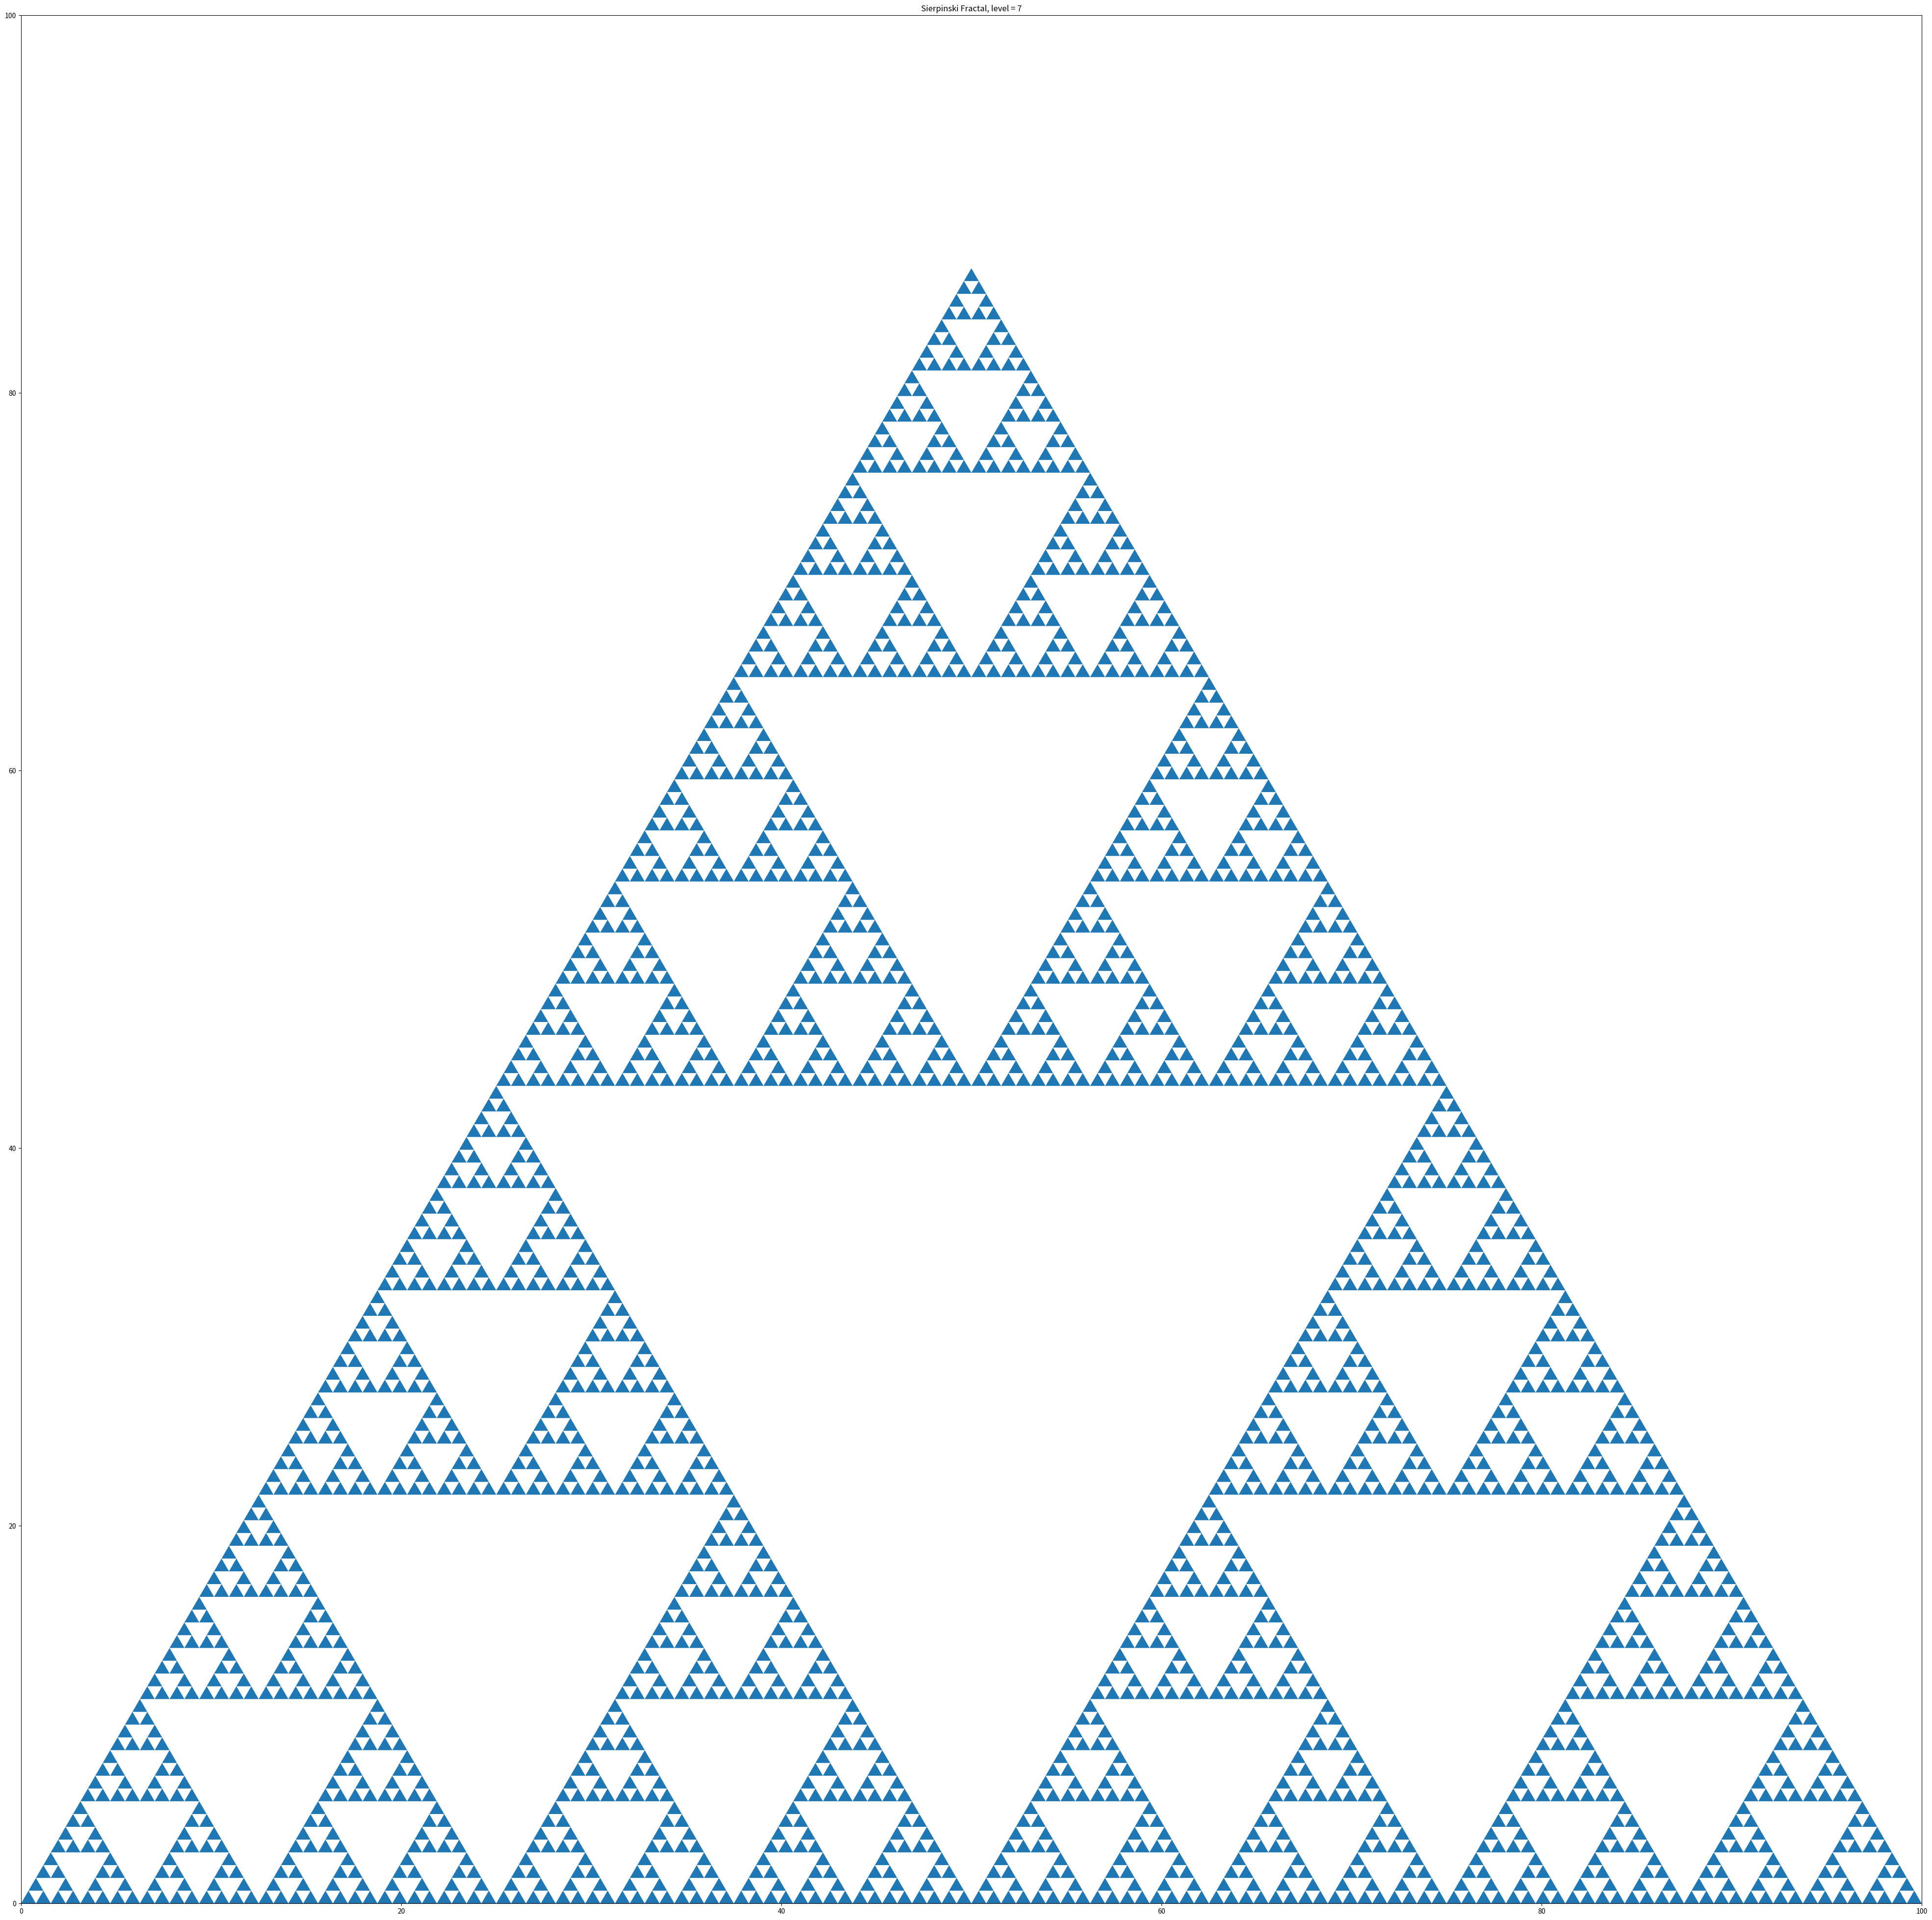

Python code for this plot: (Note: this script raises an exception after producing the figure.)
#importing modules:
from matplotlib.patches import Polygon
import matplotlib.pyplot as plt
import numpy as np

'''A list of triangles ---> each triangle transform to 3 new triangles ---> A list of triangles ---> ...'''

'''Triagle class:'''
class Triangle:
    def __init__(self,Pos0=np.array([0,0]), Pos1=np.array([50,50*3**0.5]) , Pos2=np.array([100,0]) ):
        self.Pos = np.array([Pos0 , Pos1, Pos2]) #Defines the coordinates vortices of a triangles
    '''
            O->point2

        o       o->midpoint1
        ->midpoint0

    O-      o       O-.point1
    >point0  ->midpoint2  
    '''
    '''A method will generate the 3 new triangles from the input triange:'''
    def newTriangle(self): 
        newTriangles=[] # new triangles will be saved in a list and in the main program add to a the total list
        line21=(self.Pos[2][:]-self.Pos[1][:])/2    #half of vector pointing from point2 to point1 
        line10=(self.Pos[1][:]-self.Pos[0][:])/2    #half of vector pointing from point1 to point0
        line20=(self.Pos[2][:]-self.Pos[0][:])/2    #half of vector pointing from point2 to point0 
        newTriangles.append(Triangle(self.Pos[0][:]+line20 , self.Pos[1][:]+line21 , self.Pos[2][:]))   #midpoint2, midpoint1 , point2
        newTriangles.append(Triangle(self.Pos[0][:] , self.Pos[0][:]+line10 , self.Pos[0][:]+line20))   #point0, midpoint2, midpoint0
        newTriangles.append(Triangle( self.Pos[0][:]+line10 , self.Pos[1][:] , self.Pos[1][:]+line21))  #midpoint2,point1,midpoint1
        return newTriangles

    ''' A method to display a triangle:'''
    def Display(self):
        tr = Polygon(self.Pos)
        return tr



def DisplaySierpienski(n):
    Triangels= [Triangle()]
    for i in range(n):
        NEWTriangels = []
        for tr in Triangels:
            NEWTriangels = NEWTriangels + tr.newTriangle()
        Triangels = NEWTriangels
    plt.rcParams["figure.figsize"] = (50,50)
    ax = plt.axes()
    plt.ylim(0,100)
    plt.xlim(0,100)
    plt.title(f"Sierpinski Fractal, level = %s"%n)
    for t in Triangels:
        ax.add_patch(t.Display())

DisplaySierpienski(7)

'''CHANGE IT,AND FILL IT AS YOU DESIRE.'''
class Sierspinski_random_fractal:
    def __init__():

        self.triangle   = None    #input _vertices coordinates_
        self.N_points   = None    #input _number of points_
        self.N_iteration= None    #input _number of times the MidPoint function applies to each point_
        self.points     = None    #generating random coordinates
        
    def plot():
        #plotting the coordinates
        pass

    def Function_MidPint(): 
        #This function should Find the midPoint between an arbitarary point and a random vortix
        #As explained, (N_iteration)
        #in order to obtain Sierpinski Fractal one would apply this function several times, 
        #the more the better!
        pass

    def Sierspinky(self):
        #By calling this function the Fractal (or Fractals!) will be displayed.
        for _ in range(self.N_iteration):
            #calling Function_MidPint
            pass
        pass

s=Sierspinsk_random_fractal()
s.Sierspinky()



'''Functional program:'''
#Sierpinski determinstic
# A list trinagle -> each triangle -> 3triangle -> 3x triangle list -> ...
'''
        0 ->point1

    0           0->midpoint1
    ->midpoint0
O ->Point0 0     0->point2
'''
def NewTrinagle(Pos = np.array([ np.array([0,0]) , np.array([50,50*3**0.5]) , np.array([100,0]) ]) ):

    newTrinagle = []

    line21 = (Pos[2][:] - Pos[1][:])/2
    line10 = (Pos[1][:] - Pos[0][:])/2
    line20 = (Pos[2][:] - Pos[0][:])/2

    newTrinagle.append(np.array([Pos[0][:]+line20 , Pos[1][:]+line21 ,Pos[2][:] ]))
    newTrinagle.append(np.array([Pos[0][:] , Pos[0][:]+line10 ,Pos[0][:]+line20 ]))
    newTrinagle.append(np.array([Pos[0][:]+line10 , Pos[1][:] ,Pos[1][:]+line21 ]))

    return newTrinagle

def display(Pos):
    return Polygon(Pos)
def Display(n):
    oldtr = NewTrinagle()
    for i in range(n-1):
        newtr =[]
        for tr in oldtr:
            newtr = newtr + NewTrinagle(tr)
        oldtr = newtr
        
    plt.rcParams["figure.figsize"] = (10,10)
    plt.ylim(0,100)
    plt.xlim(0,100)
    plt.title(f"level = %s"%n)
    ax = plt.axes()
    for tr in oldtr:
        ax.add_patch(Polygon(tr))

        
        
#Sierpinski random fractal


def Initiallisation():
    #pick random  numbers
    #making the triangle
    pass

def Function_MidPoint():
        #This function should Find the midPoint between an arbitarary point and a random vortix
        #As explained, (N_iteration)
        #in order to obtain Sierpinsly Fractal one would apply this function several times, 
        #the more the better!

    pass

def Display_Sierpinski():
    #iteration over level#
    #Display the fractal of desired level.
    #Do not forget to have a title for your figure!
    pass
